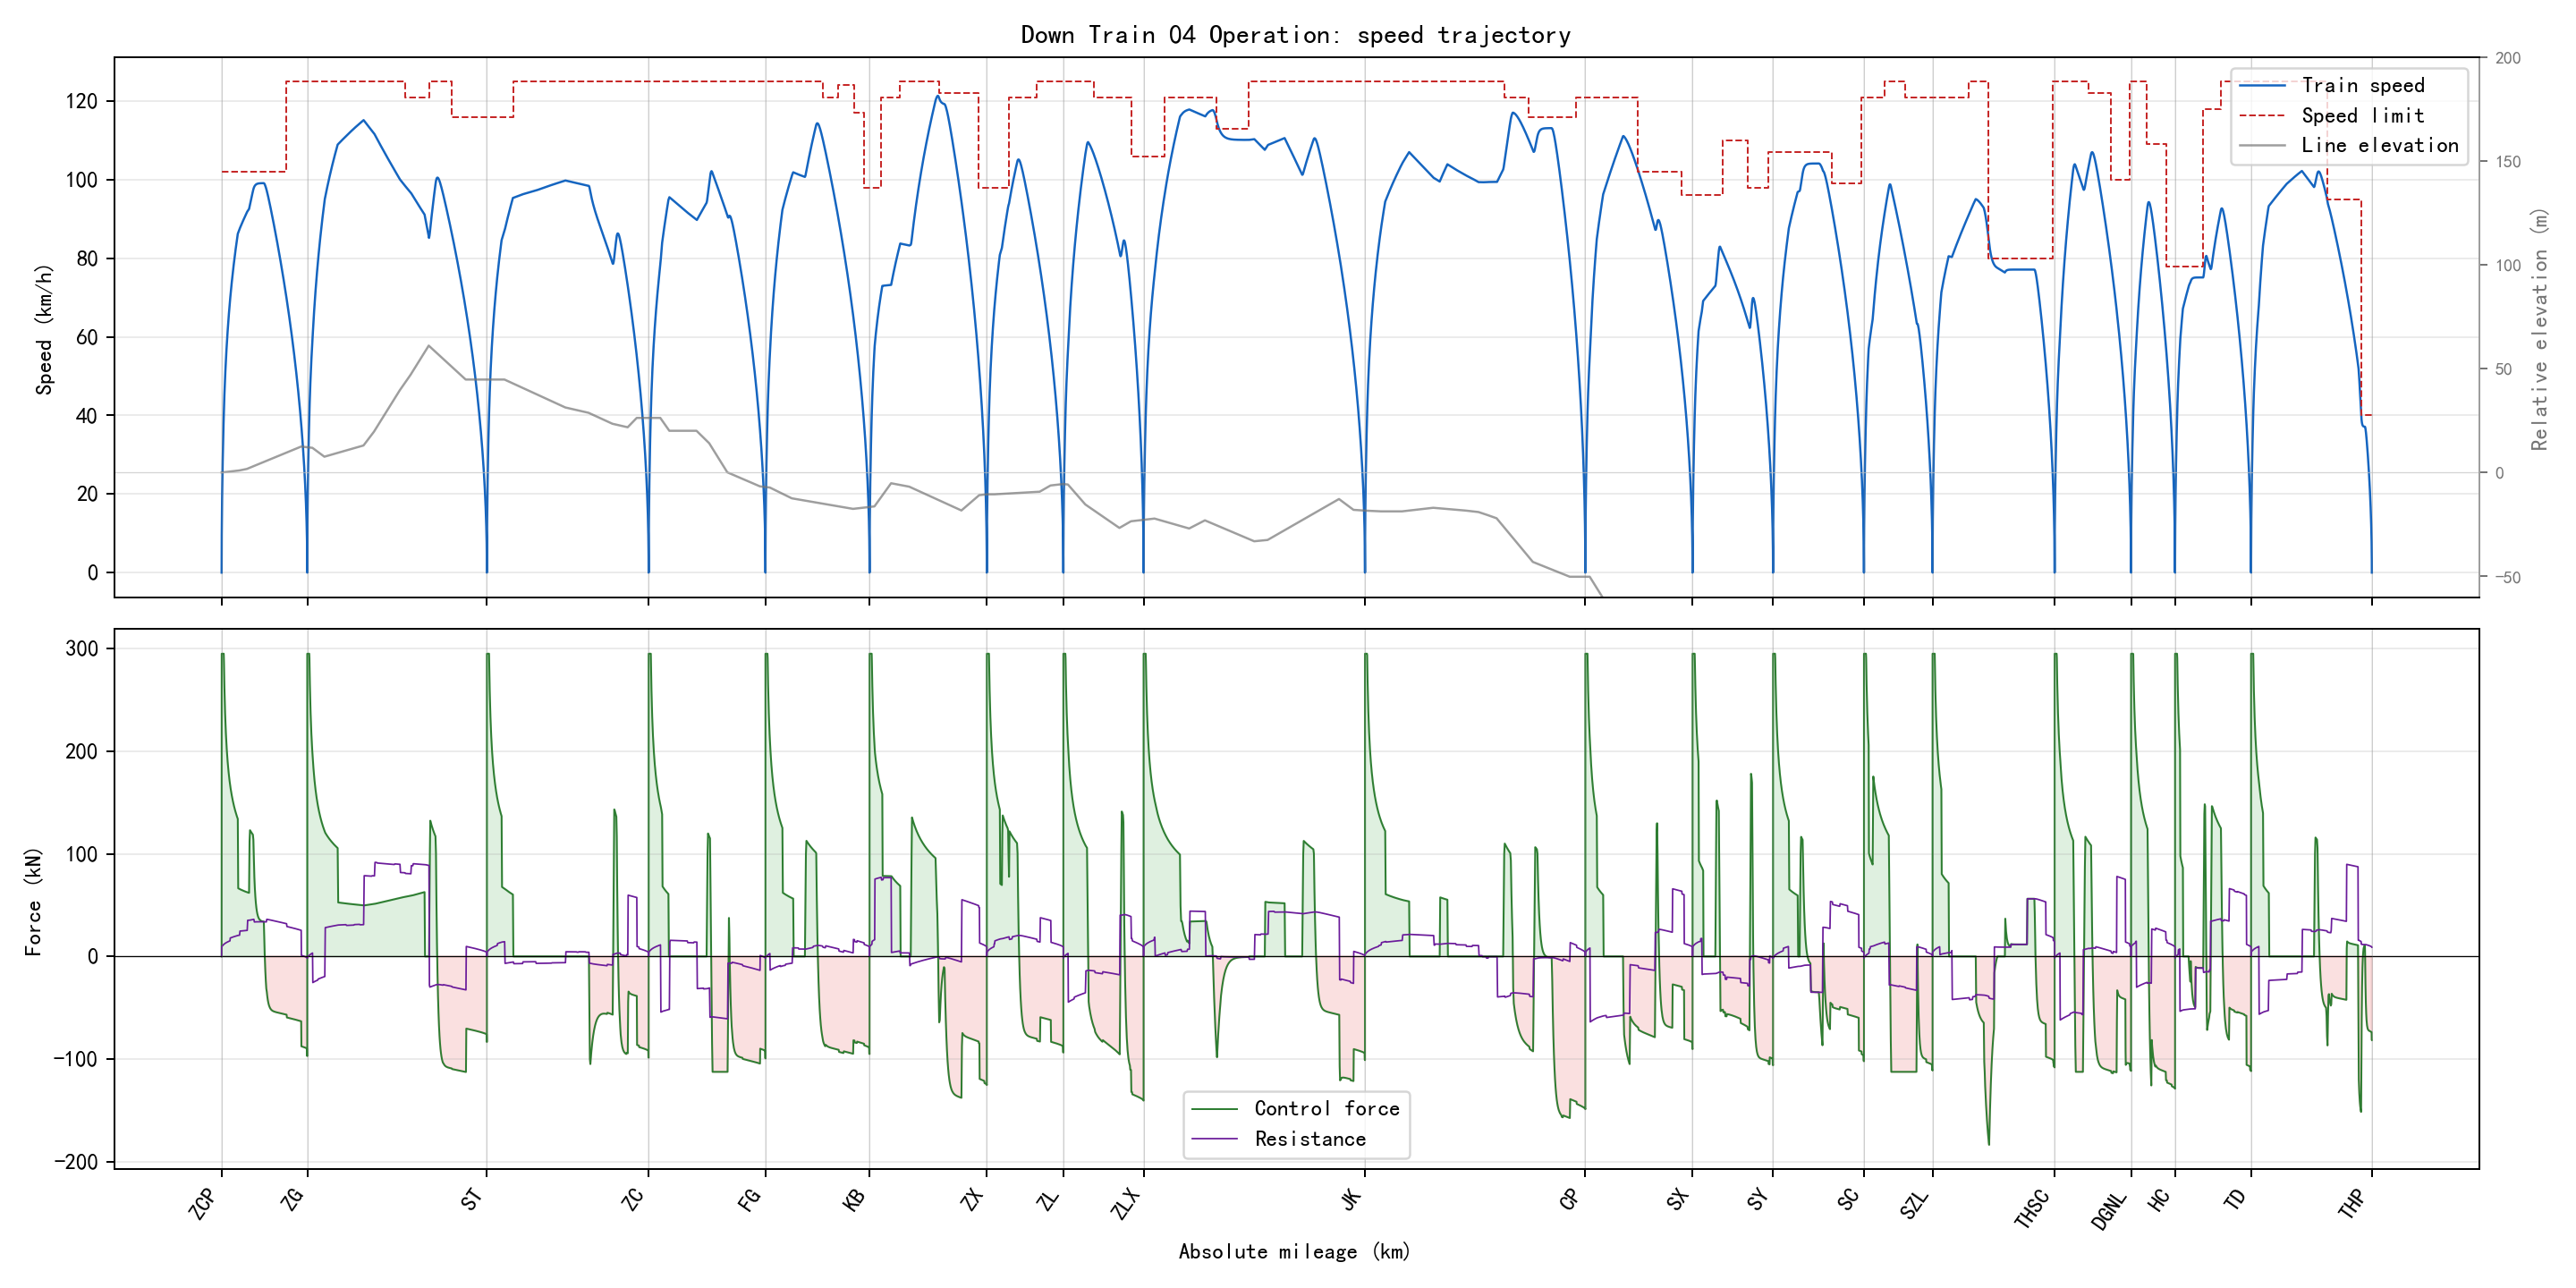

The file beside this chart, header and first rows:
section_name, global_time_s, section_time_s, position_m, speed_kmh, speed_limit_kmh, force_kn, resistance_kn, gradient_per_mille, radius_m, requested_action, applied_action, regime, traction_kwh, regenerative_kwh
ZCP-ZG, 0.0, 0.0, 0.0, 0.0, 102.0, 0.0, 0.0, 2.0, , 1, 1, coast, 0.0, 0.0
ZCP-ZG, 0.5, 0.5, 0.1324, 1.907, 102.0, 295.0, 8.93, 2.0, , 3, 3, traction, 0.01206, 0.0
ZCP-ZG, 1.0, 1.0, 0.5297, 3.814, 102.0, 295.0, 9.022, 2.0, , 3, 3, traction, 0.04823, 0.0
ZCP-ZG, 1.5, 1.5, 1.192, 5.72, 102.0, 295.0, 9.119, 2.0, , 3, 3, traction, 0.1085, 0.0
ZCP-ZG, 2.0, 2.0, 2.118, 7.625, 102.0, 295.0, 9.221, 2.0, , 3, 3, traction, 0.1929, 0.0
ZCP-ZG, 2.5, 2.5, 3.31, 9.529, 102.0, 295.0, 9.327, 2.0, , 3, 3, traction, 0.3013, 0.0
ZCP-ZG, 3.0, 3.0, 4.765, 11.43, 102.0, 295.0, 9.438, 2.0, , 3, 3, traction, 0.4339, 0.0
ZCP-ZG, 3.5, 3.5, 6.485, 13.34, 102.0, 295.0, 9.554, 2.0, , 3, 3, traction, 0.5905, 0.0
ZCP-ZG, 4.0, 4.0, 8.47, 15.24, 102.0, 295.0, 9.675, 2.0, , 3, 3, traction, 0.7712, 0.0
ZCP-ZG, 4.5, 4.5, 10.72, 17.14, 102.0, 295.0, 9.8, 2.0, , 3, 3, traction, 0.9759, 0.0
ZCP-ZG, 5.0, 5.0, 13.23, 19.04, 102.0, 295.0, 9.93, 2.0, , 3, 3, traction, 1.205, 0.0
ZCP-ZG, 5.5, 5.5, 16.01, 20.94, 102.0, 295.0, 10.06, 2.0, , 3, 3, traction, 1.457, 0.0
ZCP-ZG, 6.0, 6.0, 19.05, 22.84, 102.0, 295.0, 10.2, 2.0, , 3, 3, traction, 1.734, 0.0
ZCP-ZG, 6.5, 6.5, 22.35, 24.74, 102.0, 295.0, 10.35, 2.0, , 3, 3, traction, 2.035, 0.0
ZCP-ZG, 7.0, 7.0, 25.92, 26.63, 102.0, 295.0, 10.5, 2.0, , 3, 3, traction, 2.36, 0.0
ZCP-ZG, 7.5, 7.5, 29.75, 28.53, 102.0, 295.0, 10.65, 2.0, , 3, 3, traction, 2.709, 0.0
ZCP-ZG, 8.0, 8.0, 33.84, 30.42, 102.0, 295.0, 10.81, 2.0, , 3, 3, traction, 3.081, 0.0
ZCP-ZG, 8.5, 8.5, 38.2, 32.32, 102.0, 295.0, 10.97, 2.0, , 3, 3, traction, 3.478, 0.0
ZCP-ZG, 9.0, 9.0, 42.82, 34.21, 102.0, 295.0, 11.14, 2.0, , 3, 3, traction, 3.899, 0.0
ZCP-ZG, 9.5, 9.5, 47.7, 36.1, 102.0, 295.0, 11.31, 2.0, , 3, 3, traction, 4.343, 0.0
ZCP-ZG, 10.0, 10.0, 52.85, 37.99, 102.0, 295.0, 11.48, 2.0, , 3, 3, traction, 4.812, 0.0
ZCP-ZG, 10.5, 10.5, 58.25, 39.88, 102.0, 295.0, 11.67, 2.0, , 3, 3, traction, 5.304, 0.0
ZCP-ZG, 11.0, 11.0, 63.92, 41.71, 102.0, 287.1, 11.85, 2.0, , 3, 3, traction, 5.806, 0.0
ZCP-ZG, 11.5, 11.5, 69.84, 43.46, 102.0, 274.4, 12.04, 2.0, , 3, 3, traction, 6.307, 0.0
ZCP-ZG, 12.0, 12.0, 75.99, 45.14, 102.0, 263.4, 12.22, 2.0, , 3, 3, traction, 6.807, 0.0
ZCP-ZG, 12.5, 12.5, 82.37, 46.75, 102.0, 253.6, 12.39, 2.0, , 3, 3, traction, 7.307, 0.0
ZCP-ZG, 13.0, 13.0, 88.97, 48.29, 102.0, 244.9, 12.56, 2.0, , 3, 3, traction, 7.806, 0.0
ZCP-ZG, 13.5, 13.5, 95.78, 49.79, 102.0, 237, 12.73, 2.0, , 3, 3, traction, 8.304, 0.0
ZCP-ZG, 14.0, 14.0, 102.8, 51.24, 102.0, 229.9, 12.9, 2.0, , 3, 3, traction, 8.802, 0.0
ZCP-ZG, 14.5, 14.5, 110, 52.64, 102.0, 223.4, 13.07, 2.0, , 3, 3, traction, 9.299, 0.0
ZCP-ZG, 15.0, 15.0, 117.4, 54, 102.0, 217.5, 13.23, 2.0, , 3, 3, traction, 9.796, 0.0
ZCP-ZG, 15.5, 15.5, 125, 55.33, 102.0, 212, 13.39, 2.0, , 3, 3, traction, 10.29, 0.0
ZCP-ZG, 16.0, 16.0, 132.8, 56.61, 102.0, 206.9, 13.54, 2.0, , 3, 3, traction, 10.79, 0.0
ZCP-ZG, 16.5, 16.5, 140.7, 57.87, 102.0, 202.2, 13.7, 2.0, , 3, 3, traction, 11.29, 0.0
ZCP-ZG, 17.0, 17.0, 148.9, 59.1, 102.0, 197.8, 13.85, 2.0, , 3, 3, traction, 11.78, 0.0
ZCP-ZG, 17.5, 17.5, 157.1, 60.3, 102.0, 193.7, 14, 2.0, , 3, 3, traction, 12.28, 0.0
ZCP-ZG, 18.0, 18.0, 165.6, 61.47, 102.0, 189.9, 14.15, 2.0, , 3, 3, traction, 12.77, 0.0
ZCP-ZG, 18.5, 18.5, 174.2, 62.61, 102.0, 186.2, 14.3, 2.0, , 3, 3, traction, 13.27, 0.0
ZCP-ZG, 19.0, 19.0, 183, 63.74, 102.0, 182.8, 14.45, 2.0, , 3, 3, traction, 13.76, 0.0
ZCP-ZG, 19.5, 19.5, 191.9, 64.84, 102.0, 179.6, 14.6, 2.0, , 3, 3, traction, 14.26, 0.0
ZCP-ZG, 20.0, 20.0, 201, 65.91, 102.0, 176.6, 14.74, 2.0, , 3, 3, traction, 14.75, 0.0
ZCP-ZG, 20.5, 20.5, 210.2, 66.97, 102.0, 173.7, 14.89, 2.0, , 3, 3, traction, 15.25, 0.0
ZCP-ZG, 21.0, 21.0, 219.6, 68.01, 102.0, 170.9, 15.03, 2.0, , 3, 3, traction, 15.74, 0.0
ZCP-ZG, 21.5, 21.5, 229.1, 69.03, 102.0, 168.3, 15.17, 2.0, , 3, 3, traction, 16.24, 0.0
ZCP-ZG, 22.0, 22.0, 238.8, 70.02, 102.0, 165.8, 17.96, 2.0, 600.0, 3, 3, traction, 16.73, 0.0
ZCP-ZG, 22.5, 22.5, 248.6, 70.99, 102.0, 163.5, 18.09, 2.0, 600.0, 3, 3, traction, 17.23, 0.0
ZCP-ZG, 23.0, 23.0, 258.5, 71.94, 102.0, 161.3, 18.23, 2.0, 600.0, 3, 3, traction, 17.72, 0.0
ZCP-ZG, 23.5, 23.5, 268.6, 72.88, 102.0, 159.1, 18.36, 2.0, 600.0, 3, 3, traction, 18.21, 0.0
ZCP-ZG, 24.0, 24.0, 278.7, 73.8, 102.0, 157.1, 18.5, 2.0, 600.0, 3, 3, traction, 18.71, 0.0
ZCP-ZG, 24.5, 24.5, 289.1, 74.71, 102.0, 155.1, 18.63, 2.0, 600.0, 3, 3, traction, 19.2, 0.0
ZCP-ZG, 25.0, 25.0, 299.5, 75.61, 102.0, 153.2, 18.76, 2.0, 600.0, 3, 3, traction, 19.69, 0.0
ZCP-ZG, 25.5, 25.5, 310.1, 76.49, 102.0, 151.4, 18.89, 2.0, 600.0, 3, 3, traction, 20.19, 0.0
ZCP-ZG, 26.0, 26.0, 320.7, 77.37, 102.0, 149.7, 19.02, 2.0, 600.0, 3, 3, traction, 20.68, 0.0
ZCP-ZG, 26.5, 26.5, 331.5, 78.22, 102.0, 148, 19.15, 2.0, 600.0, 3, 3, traction, 21.18, 0.0
ZCP-ZG, 27.0, 27.0, 342.5, 79.07, 102.0, 146.3, 19.28, 2.0, 600.0, 3, 3, traction, 21.67, 0.0
ZCP-ZG, 27.5, 27.5, 353.5, 79.91, 102.0, 144.8, 19.41, 2.0, 600.0, 3, 3, traction, 22.16, 0.0
ZCP-ZG, 28.0, 28.0, 364.7, 80.73, 102.0, 143.3, 19.53, 2.0, 600.0, 3, 3, traction, 22.66, 0.0
ZCP-ZG, 28.5, 28.5, 375.9, 81.55, 102.0, 141.8, 19.66, 2.0, 600.0, 3, 3, traction, 23.15, 0.0
ZCP-ZG, 29.0, 29.0, 387.3, 82.35, 102.0, 140.4, 19.78, 2.0, 600.0, 3, 3, traction, 23.64, 0.0
ZCP-ZG, 29.5, 29.5, 398.8, 83.14, 102.0, 139, 19.91, 2.0, 600.0, 3, 3, traction, 24.13, 0.0
... 6,243 more rows
